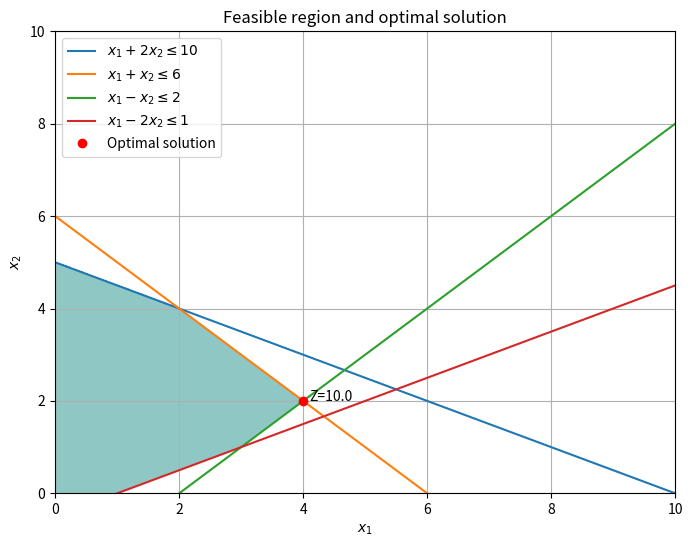

Python code for this plot:
import numpy as np
import matplotlib.pyplot as plt
from scipy.optimize import linprog
#Define the objective function
c=[-2,-1] #Negated for maximization
#Constraints
A=[[1,2],[1,1],[1,-1],[1,-2]]
b=[10,6,2,1]
#Bounds 
x0_bounds=(0,None)
x1_bounds=(0,None)
#Solve using linprog
res=linprog(c,A_ub=A,b_ub=b,bounds=[x0_bounds,x1_bounds],method='highs')
print('Optimal Solution:')
print(f'x1={res.x[0]}')
print(f'x2={res.x[1]}')
print(f'Maximum Z={-res.fun}')
#plotting
x=np.linspace(0,10,400)
plt.figure(figsize=(8,6))
#Plot each constraint line
plt.plot(x,(10-x)/2,label=r'$x_1+2x_2\leq 10$')
plt.plot(x,6-x,label=r'$x_1+x_2\leq 6$')
plt.plot(x,x-2,label=r'$x_1-x_2\leq 2$')
plt.plot(x,(x-1)/2,label=r'$x_1-2x_2\leq 1$')
#Fill feasible region
x1=np.linspace(0,10,400)
x2=np.linspace(0,10,400)
X1,X2=np.meshgrid(x1,x2)

ineq1=(X1+2*X2<=10)
ineq2=(X1+X2<=6)
ineq3=(X1-X2<=2)
ineq4=(X1-2*X2<=1)
ineq5=(X1>=0)&(X2>=0)
feasible=ineq1&ineq2&ineq3&ineq4&ineq5
plt.contourf(X1,X2,feasible,levels=[0.5,1],alpha=0.5)
#Plot optimal point
if res.success:
    plt.plot(res.x[0],res.x[1],'ro',label='Optimal solution')
    plt.text(res.x[0]+0.1,res.x[1],f'Z={round(-res.fun,2)}')
#Labeling
plt.xlim(0,10)
plt.ylim(0,10)
plt.xlabel(r'$x_1$')
plt.ylabel(r'$x_2$')
plt.title('Feasible region and optimal solution')
plt.legend()
plt.grid()
plt.show()

